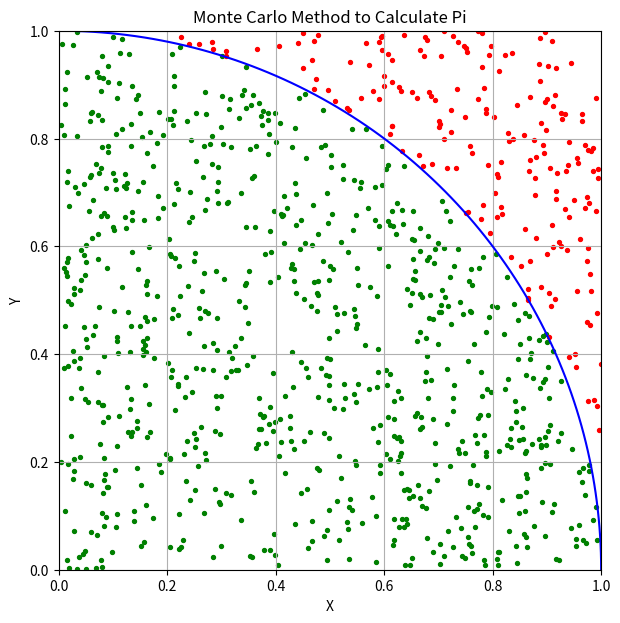

Python code for this plot:

import numpy as np
import matplotlib.pyplot as plt

# Step 1: Generate Random Points
N = 1000

x = np.random.rand(N)
y = np.random.rand(N)

# Step 2: Check Inside or Outside
inside = x**2 + y**2 <= 1

# Step 3: Count Inside Points
M = 0

for i in range(N):
    if inside[i]:
        M = M + 1

# Step 4: Calculate Value of Pi
pi = (4 * M) / N

print("Total Points =", N)
print("Inside Points =", M)
print("Estimated Value of Pi =", round(pi, 4))

# Step 5: Draw Graph
plt.figure(figsize=(7, 7))

plt.scatter(x[inside], y[inside], color="green", s=8)
plt.scatter(x[~inside], y[~inside], color="red", s=8)

# Draw Circle Boundary
t = np.linspace(0, np.pi/2, 100) #0 = Starting Angle (0 Degree)
                                 #np.pi/2 = Ending Angle (90 Degree)
                                 #100 = মোট 100টি Angle তৈরি করবে।


cx = np.cos(t)  #এখানে cos() প্রতিটি Angle-এর Cosine Value বের করবে।

cy = np.sin(t)  #এখানে sin() প্রতিটি Angle-এর Sine Value বের করবে।

plt.plot(cx, cy, color="blue")

plt.xlim(0, 1)
plt.ylim(0, 1)

plt.xlabel("X")
plt.ylabel("Y")
plt.title("Monte Carlo Method to Calculate Pi")

plt.grid()
plt.show()
